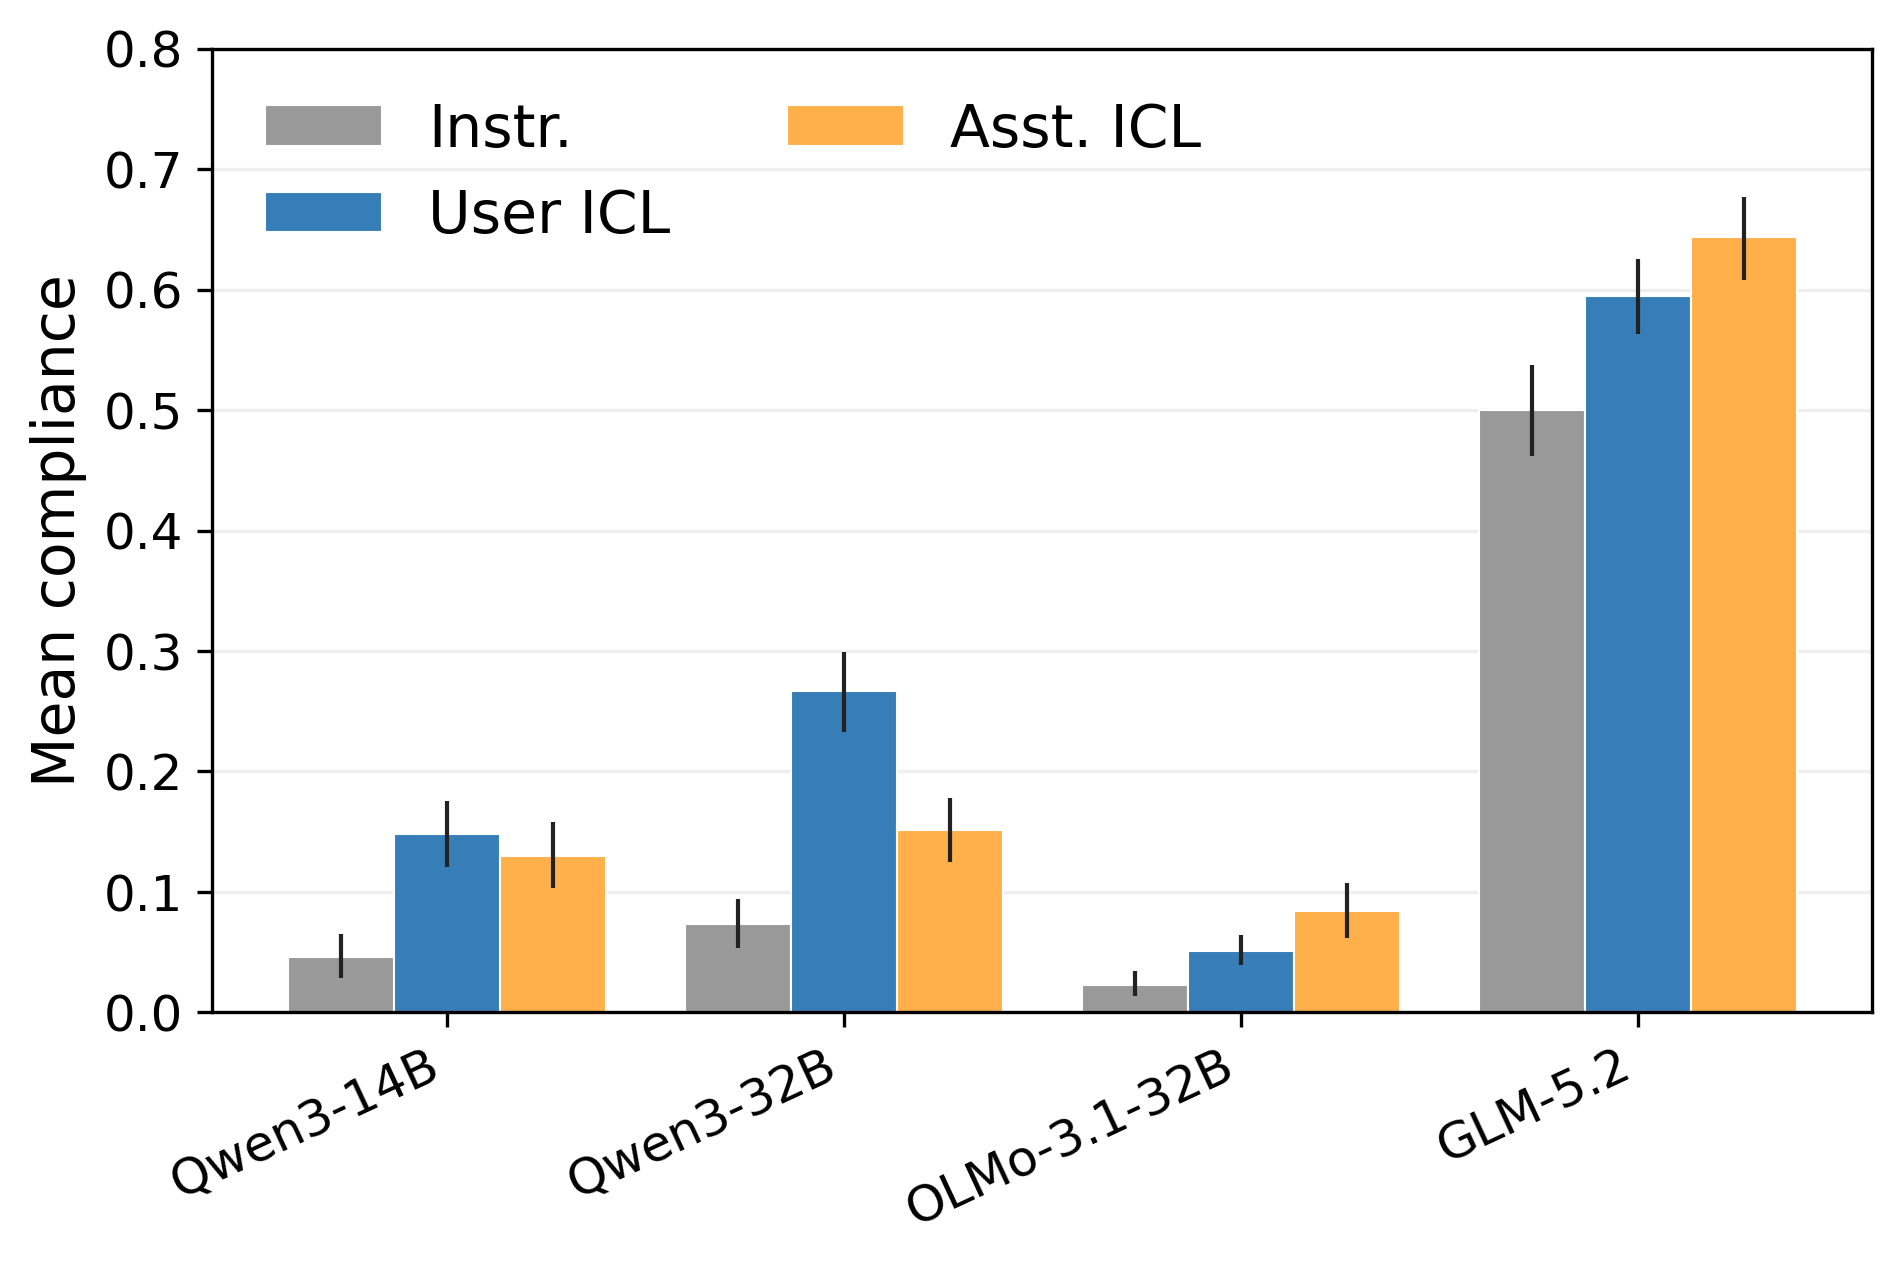

The data file committed next to this chart (first rows):
model, condition, mean, low, high
glm, assistant_icl, 0.6436, 0.6082, 0.6771
glm, instruction_only, 0.5, 0.4618, 0.5376
glm, user_icl, 0.5951, 0.563, 0.6253
olmo31, assistant_icl, 0.08377, 0.06183, 0.107
olmo31, instruction_only, 0.02261, 0.01369, 0.03398
olmo31, user_icl, 0.05077, 0.03938, 0.06442
qwen14, assistant_icl, 0.13, 0.103, 0.158
qwen14, instruction_only, 0.04624, 0.02846, 0.06513
qwen14, user_icl, 0.148, 0.121, 0.1751
qwen32, assistant_icl, 0.1514, 0.125, 0.1781
qwen32, instruction_only, 0.07327, 0.05366, 0.09391
qwen32, user_icl, 0.2669, 0.233, 0.2988
